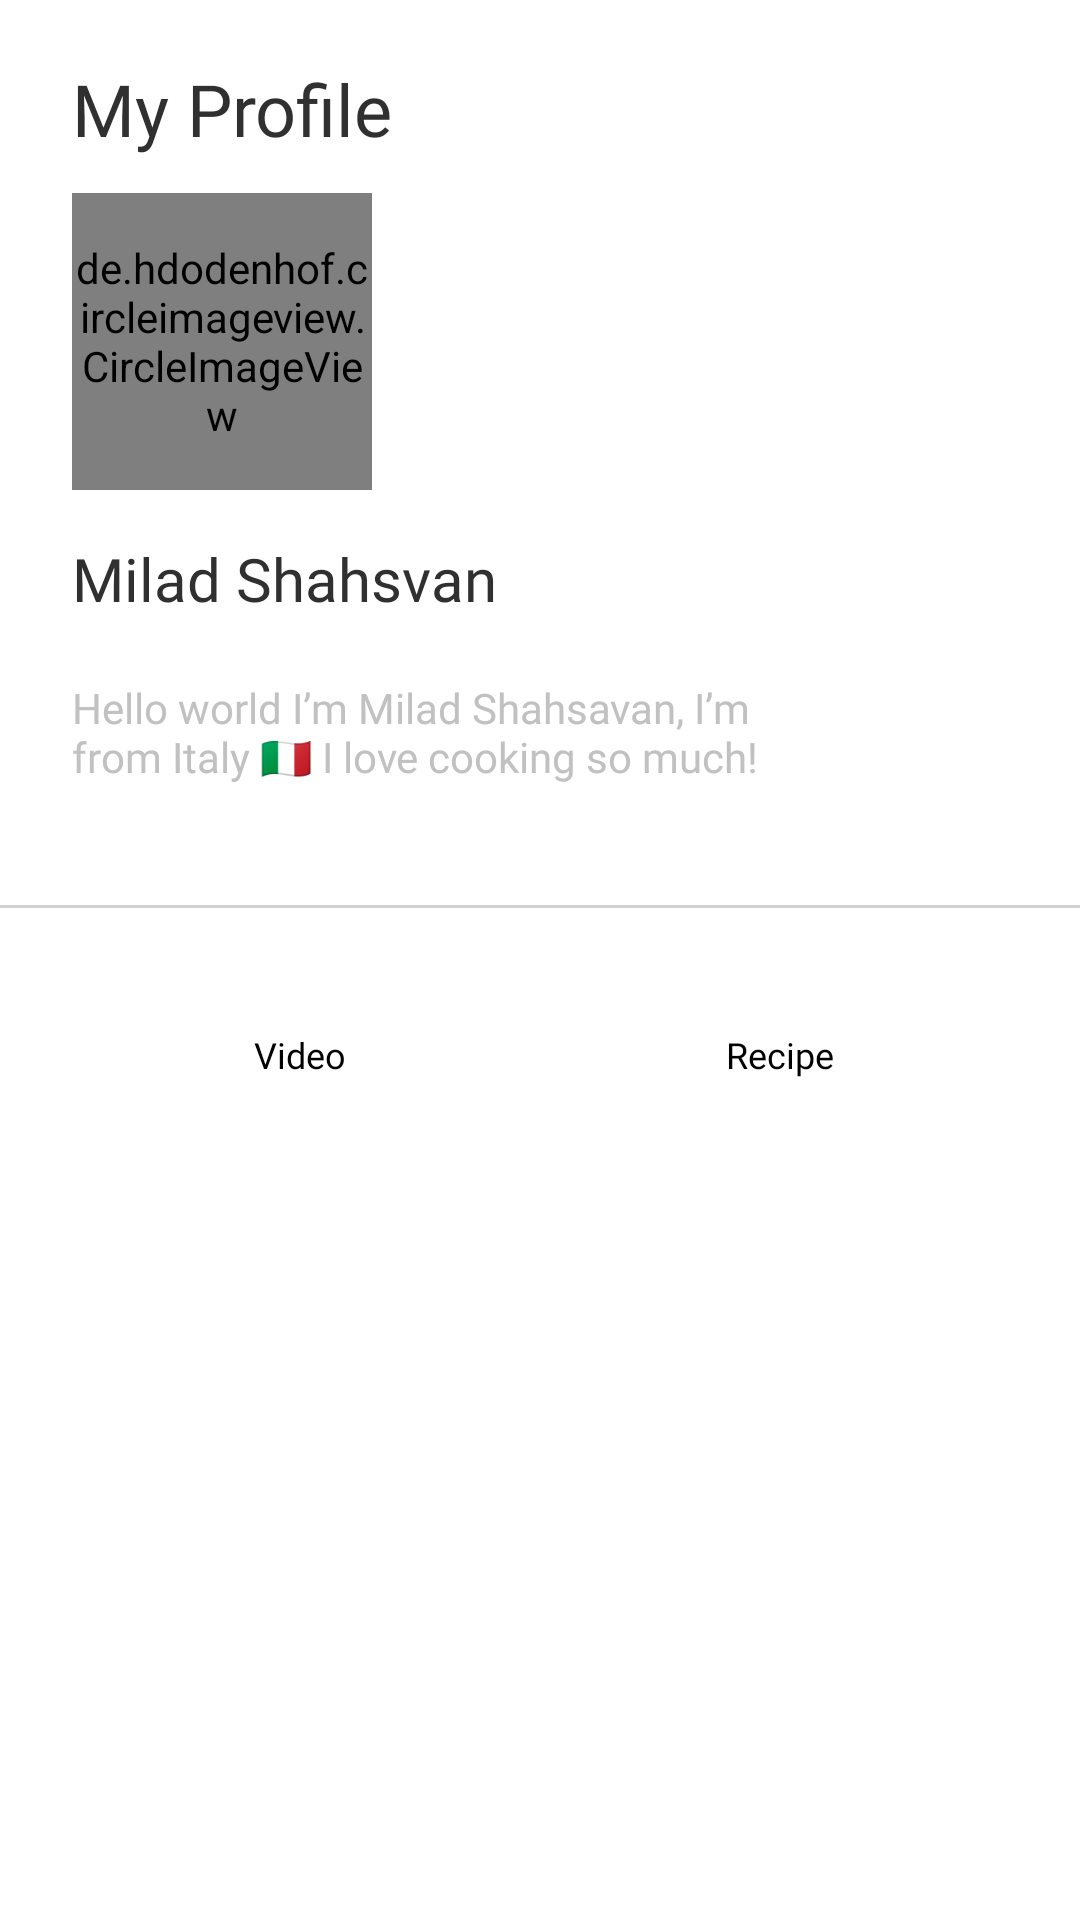

The Android layout XML behind this screen, and the referenced resources:
<!-- AndroidManifest.xml: application theme Theme.RecipApp -->
<!-- res/layout/fragment_profile.xml -->
<?xml version="1.0" encoding="utf-8"?>
<androidx.constraintlayout.widget.ConstraintLayout xmlns:android="http://schemas.android.com/apk/res/android"
    xmlns:app="http://schemas.android.com/apk/res-auto"
    xmlns:tools="http://schemas.android.com/tools"
    android:layout_width="match_parent"
    android:layout_height="match_parent"
    tools:context=".ui.profile.ProfileFragment">

    
    <androidx.appcompat.widget.AppCompatTextView
        android:id="@+id/txt_profile_recipe"
        android:layout_width="wrap_content"
        android:layout_height="wrap_content"
        android:layout_marginStart="@dimen/Recipe_space_6x"
        android:layout_marginTop="@dimen/Recipe_space_5x"
        android:text="@string/Recipe_txt_my_profile"
        android:textAppearance="@style/TextAppearanceBold.h4"
        app:layout_constraintStart_toStartOf="parent"
        app:layout_constraintTop_toTopOf="parent" />

    
    <de.hdodenhof.circleimageview.CircleImageView
        android:id="@+id/img_profile"
        android:layout_width="@dimen/_100dp"
        android:layout_height="@dimen/_99dp"
        android:layout_marginTop="@dimen/Recipe_space_3x"
        android:rotation="360"
        app:layout_constraintStart_toStartOf="@id/txt_profile_recipe"
        app:layout_constraintTop_toBottomOf="@id/txt_profile_recipe" />

    <androidx.appcompat.widget.AppCompatTextView
        android:id="@+id/txt_profile_name"
        android:layout_width="wrap_content"
        android:layout_height="wrap_content"
        android:layout_marginTop="@dimen/Recipe_space_4x"
        android:text="@string/Recipe_txt_milad_shahsvan"
        android:textAppearance="@style/TextAppearanceBold.h5"
        app:layout_constraintStart_toStartOf="@id/img_profile"
        app:layout_constraintTop_toBottomOf="@id/img_profile" />

    
    <androidx.appcompat.widget.AppCompatTextView
        android:id="@+id/txt_desc_profile"
        android:layout_width="wrap_content"
        android:layout_height="wrap_content"
        android:layout_marginTop="@dimen/Recipe_space_5x"
        android:ems="15"
        android:maxLines="2"
        android:text="@string/Recipe_txt_desc_profile"
        android:textAppearance="@style/TextAppearanceRegular.label"
        app:layout_constraintStart_toStartOf="@id/txt_profile_name"
        app:layout_constraintTop_toBottomOf="@id/txt_profile_name" />

    <LinearLayout
        android:id="@+id/frame_profile"
        android:layout_width="match_parent"
        android:layout_height="wrap_content"
        android:layout_marginHorizontal="@dimen/Recipe_space_5x"
        android:layout_marginTop="@dimen/Recipe_space_5x"
        android:orientation="horizontal"
        app:layout_constraintTop_toBottomOf="@id/txt_desc_profile">

    </LinearLayout>

    <View
        android:id="@+id/divider_profile"
        android:layout_width="match_parent"
        android:layout_height="@dimen/_1dp"
        android:layout_marginTop="@dimen/Recipe_space_5x"
        android:background="@color/mediumGray"
        app:layout_constraintTop_toBottomOf="@id/frame_profile" />

    
    <androidx.appcompat.widget.AppCompatTextView
        android:id="@+id/txt_bookmark_video"
        android:layout_width="@dimen/_160dp"
        android:layout_height="@dimen/_34dp"
        android:layout_marginStart="@dimen/Recipe_space_5x"
        android:layout_marginTop="@dimen/Recipe_space_8x"
        android:background="@drawable/unselected"
        android:gravity="center"
        android:text="@string/Recipe_txt_video"
        android:textAppearance="@style/TextAppearanceBold.Chip"
        android:textColor="@color/bookmark_text_color_selector"
        app:layout_constraintStart_toStartOf="parent"
        app:layout_constraintTop_toBottomOf="@id/divider_profile" />

    
    <androidx.appcompat.widget.AppCompatTextView
        android:id="@+id/txt_bookmark_Recipe"
        android:layout_width="@dimen/_160dp"
        android:layout_height="@dimen/_34dp"
        android:layout_marginEnd="@dimen/Recipe_space_5x"
        android:background="@drawable/unselected"
        android:gravity="center"
        android:text="@string/Recipe_txt__recipe"
        android:textAppearance="@style/TextAppearanceBold.Chip"
        android:textColor="@color/bookmark_text_color_selector"
        app:layout_constraintBottom_toBottomOf="@+id/txt_bookmark_video"
        app:layout_constraintEnd_toEndOf="parent"
        app:layout_constraintTop_toTopOf="@+id/txt_bookmark_video"
        app:layout_constraintVertical_bias="1.0" />

    
    <androidx.recyclerview.widget.RecyclerView
        android:id="@+id/rv_profile"
        android:layout_width="match_parent"
        android:layout_height="0dp"
        android:layout_marginTop="@dimen/Recipe_space_5x"
        app:layout_constraintBottom_toBottomOf="parent"
        app:layout_constraintTop_toBottomOf="@id/txt_bookmark_Recipe" />

    <androidx.constraintlayout.widget.ConstraintLayout
        android:id="@+id/emptyLay"
        android:layout_width="match_parent"
        android:layout_height="match_parent"
        android:layout_marginTop="300dp"
        android:visibility="gone"
        app:layout_constraintTop_toBottomOf="@id/txt_bookmark_video">

        <include layout="@layout/empty_bookmark" />

    </androidx.constraintlayout.widget.ConstraintLayout>
</androidx.constraintlayout.widget.ConstraintLayout>
<!-- res/layout/empty_bookmark.xml (included above) -->
<?xml version="1.0" encoding="utf-8"?>
<androidx.constraintlayout.widget.ConstraintLayout xmlns:android="http://schemas.android.com/apk/res/android"
    xmlns:app="http://schemas.android.com/apk/res-auto"
    android:layout_width="match_parent"
    android:layout_height="match_parent">

    <com.airbnb.lottie.LottieAnimationView
        android:id="@+id/lotti_book_mark"
        android:layout_width="@dimen/_150dp"
        android:layout_height="@dimen/_150dp"
        android:layout_marginTop="@dimen/_236dp"
        app:lottie_autoPlay="true"
        app:lottie_loop="true"
        app:lottie_rawRes="@raw/empty_bookmark"
        app:layout_constraintEnd_toEndOf="parent"
        app:layout_constraintHorizontal_bias="0.497"
        app:layout_constraintStart_toStartOf="parent"
        app:layout_constraintTop_toTopOf="parent" />

</androidx.constraintlayout.widget.ConstraintLayout>
<!-- resources referenced by this layout -->
<resources>
  <color name="mediumGray">#D1D1D1</color>
  <dimen name="Recipe_space_3x">12dp</dimen>
  <dimen name="Recipe_space_4x">16dp</dimen>
  <dimen name="Recipe_space_5x">20dp</dimen>
  <dimen name="Recipe_space_6x">24dp</dimen>
  <dimen name="Recipe_space_8x">32dp</dimen>
  <dimen name="_100dp">100dp</dimen>
  <dimen name="_150dp">150dp</dimen>
  <dimen name="_160dp">160dp</dimen>
  <dimen name="_1dp">1dp</dimen>
  <dimen name="_236dp">236dp</dimen>
  <dimen name="_34dp">34dp</dimen>
  <dimen name="_99dp">99dp</dimen>
  <!-- drawable unselected (drawable) -->
  <?xml version="1.0" encoding="utf-8"?>
  <selector xmlns:android="http://schemas.android.com/apk/res/android"
      android:shape="rectangle">
  
      <item android:state_selected="true">
          <shape android:shape="rectangle">
              <solid android:color="@color/Primary_50" />
              <corners android:radius="@dimen/Recipe_space_3x" />
          </shape>
      </item>
  
      <item android:state_selected="false">
          <shape android:shape="rectangle">
              <solid android:color="@color/White_0" />
              <corners android:radius="@dimen/Recipe_space_3x" />
          </shape>
      </item>
  
  </selector>
  <string name="Recipe_txt__recipe">Recipe</string>
  <string name="Recipe_txt_desc_profile">Hello world I’m Milad Shahsavan, I’m from Italy 🇮🇹 I love cooking so much!</string>
  <string name="Recipe_txt_milad_shahsvan">Milad Shahsvan</string>
  <string name="Recipe_txt_my_profile">My Profile</string>
  <string name="Recipe_txt_video">Video</string>
  <style name="TextAppearanceBold.Chip">
          <item name="android:textSize">@dimen/Recipe_textSize_very_small</item>
      </style>
  <style name="TextAppearanceBold.h4">
          <item name="android:textSize">@dimen/Recipe_textSize_very_large</item>
          <item name="android:textColor">@color/Neutral_90</item>
      </style>
  <style name="TextAppearanceBold.h5">
          <item name="android:textSize">@dimen/Recipe_space_5x</item>
          <item name="android:textColor">@color/Neutral_90</item>
      </style>
  <style name="TextAppearanceRegular.label">
          <item name="android:textSize">@dimen/Recipe_textSize_small</item>
          <item name="android:textColor">@color/Neutral_30</item>
      </style>
  <style name="Theme.RecipApp" parent="Base.Theme.RecipApp" />
  <color name="Primary_50">#e23e3e</color>
  <color name="White_0">#ffffff</color>
  <dimen name="Recipe_textSize_very_small">12sp</dimen>
  <dimen name="Recipe_textSize_very_large">24sp</dimen>
  <color name="Neutral_90">#303030</color>
  <dimen name="Recipe_textSize_small">14sp</dimen>
  <color name="Neutral_30">#C1C1C1</color>
  <style name="Base.Theme.RecipApp" parent="Theme.MaterialComponents.Light.NoActionBar">
          
          
          <item name="android:statusBarColor">@color/White_0</item>
      </style>
</resources>
